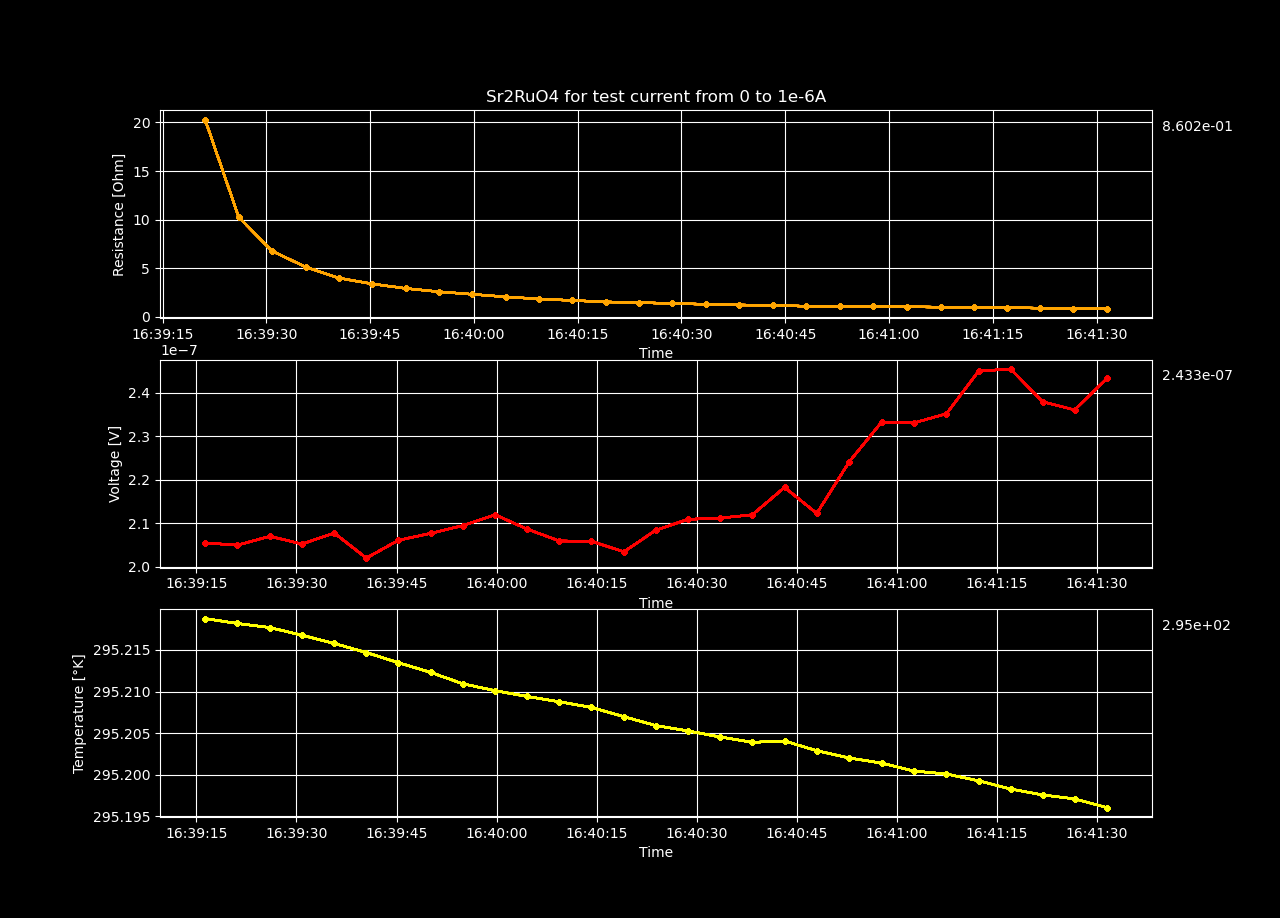

Data behind this chart, as committed beside it:
Datetime, Temperature [K], Voltage [V], Resistance [𝛀], Current Source [A], Electric Field [V/cm], Restivity [𝛀 cm], Current Density [A/cm2]
2023-12-15 16:39:16.303249, 295.2, 2.05532961e-07, inf, 0.0, 3.952556942307692e-06, inf, 0.0
2023-12-15 16:39:21.133520, 295.2, 2.0499507066666666e-07, 20.29, 1.01010101010101e-08, 3.942212897435897e-06, 34.73, 1.1349449551696743e-07
2023-12-15 16:39:26.004656, 295.2, 2.0704565366666668e-07, 10.25, 2.02020202020202e-08, 3.981647185897436e-06, 17.54, 2.2698899103393486e-07
2023-12-15 16:39:30.828166, 295.2, 2.05264001e-07, 6.774, 3.0303030303030305e-08, 3.947384634615385e-06, 11.59, 3.404834865509023e-07
2023-12-15 16:39:35.671449, 295.2, 2.0778515566666666e-07, 5.143, 4.04040404040404e-08, 3.995868378205128e-06, 8.802, 4.539779820678697e-07
2023-12-15 16:39:40.477400, 295.2, 2.0203660699999998e-07, 4, 5.05050505050505e-08, 3.885319365384615e-06, 6.847, 5.67472477584837e-07
2023-12-15 16:39:45.294554, 295.2, 2.0613782333333333e-07, 3.401, 6.060606060606061e-08, 3.96418891025641e-06, 5.821, 6.809669731018046e-07
2023-12-15 16:39:50.125989, 295.2, 2.077179356666667e-07, 2.938, 7.070707070707071e-08, 3.994575685897436e-06, 5.028, 7.94461468618772e-07
2023-12-15 16:39:54.948000, 295.2, 2.094997216666667e-07, 2.593, 8.08080808080808e-08, 4.028840801282052e-06, 4.437, 9.079559641357394e-07
2023-12-15 16:39:59.786350, 295.2, 2.1198731066666667e-07, 2.332, 9.09090909090909e-08, 4.076679051282052e-06, 3.991, 1.0214504596527067e-06
2023-12-15 16:40:04.591832, 295.2, 2.0869276166666669e-07, 2.066, 1.01010101010101e-07, 4.01332233974359e-06, 3.536, 1.134944955169674e-06
2023-12-15 16:40:09.418032, 295.2, 2.0596979233333332e-07, 1.854, 1.1111111111111111e-07, 3.960957544871795e-06, 3.173, 1.2484394506866417e-06
2023-12-15 16:40:14.230725, 295.2, 2.0590258466666667e-07, 1.699, 1.2121212121212122e-07, 3.95966508974359e-06, 2.907, 1.3619339462036093e-06
2023-12-15 16:40:19.066972, 295.2, 2.03482348e-07, 1.55, 1.313131313131313e-07, 3.913122076923077e-06, 2.652, 1.4754284417205765e-06
2023-12-15 16:40:23.897720, 295.2, 2.08457727e-07, 1.474, 1.4141414141414141e-07, 4.008802442307692e-06, 2.523, 1.588922937237544e-06
2023-12-15 16:40:28.697905, 295.2, 2.1094512033333332e-07, 1.392, 1.515151515151515e-07, 4.056636929487179e-06, 2.383, 1.7024174327545112e-06
2023-12-15 16:40:33.499701, 295.2, 2.1121375933333333e-07, 1.307, 1.616161616161616e-07, 4.061803064102564e-06, 2.237, 1.8159119282714788e-06
2023-12-15 16:40:38.347091, 295.2, 2.1198691666666664e-07, 1.235, 1.7171717171717172e-07, 4.076671474358974e-06, 2.113, 1.9294064237884464e-06
2023-12-15 16:40:43.174512, 295.2, 2.18273211e-07, 1.201, 1.818181818181818e-07, 4.197561750000001e-06, 2.055, 2.0429009193054134e-06
2023-12-15 16:40:48.006803, 295.2, 2.1228952366666667e-07, 1.106, 1.919191919191919e-07, 4.08249083974359e-06, 1.893, 2.1563954148223812e-06
2023-12-15 16:40:52.894239, 295.2, 2.241898723333333e-07, 1.11, 2.02020202020202e-07, 4.311343698717948e-06, 1.899, 2.269889910339348e-06
2023-12-15 16:40:57.710338, 295.2, 2.33232764e-07, 1.1, 2.121212121212121e-07, 4.485245461538462e-06, 1.882, 2.383384405856316e-06
2023-12-15 16:41:02.599639, 295.2, 2.3309829200000001e-07, 1.049, 2.2222222222222222e-07, 4.482659461538462e-06, 1.795, 2.4968789013732834e-06
2023-12-15 16:41:07.452971, 295.2, 2.3518252566666664e-07, 1.012, 2.323232323232323e-07, 4.522740878205128e-06, 1.733, 2.6103733968902508e-06
2023-12-15 16:41:12.280027, 295.2, 2.4499854066666663e-07, 1.011, 2.4242424242424244e-07, 4.711510397435897e-06, 1.73, 2.7238678924072186e-06
2023-12-15 16:41:17.070251, 295.2, 2.4543545933333335e-07, 0.9719, 2.525252525252525e-07, 4.71991267948718e-06, 1.663, 2.837362387924186e-06
2023-12-15 16:41:21.853526, 295.2, 2.3793892533333332e-07, 0.906, 2.626262626262626e-07, 4.575748564102564e-06, 1.551, 2.950856883441153e-06
2023-12-15 16:41:26.664147, 295.2, 2.3605635333333334e-07, 0.8655, 2.727272727272727e-07, 4.539545256410257e-06, 1.481, 3.0643513789581203e-06
2023-12-15 16:41:31.503311, 295.2, 2.43283888e-07, 0.8602, 2.8282828282828283e-07, 4.678536307692308e-06, 1.472, 3.177845874475088e-06
